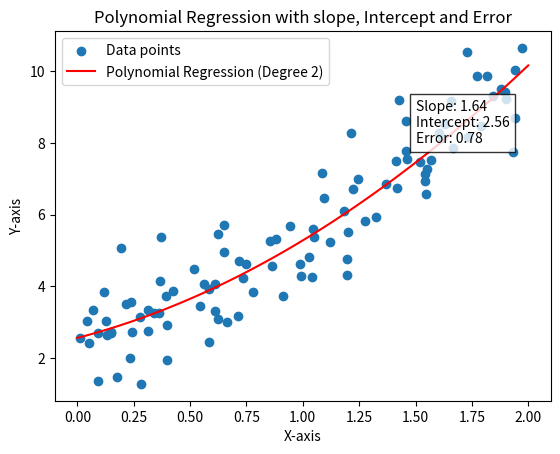

This figure's Python source:
import numpy as np
import matplotlib.pyplot as plt

np.random.seed(42)
X = 2* np.random.rand(100,1)
y = 2 + 3 * X + 0.5 * X**2 + np.random.randn(100, 1)
degree = 2
X_poly = np.c_[X, X**2]
X_poly_with_bias = np.c_[np.ones((100,1)), X_poly]
theta_best = np.linalg.inv(X_poly_with_bias.T.dot(X_poly_with_bias)).dot(X_poly_with_bias.T).dot(y)

# Calculating resulting slope and intercept
slope = theta_best[1][0]
intercept = theta_best[0][0]

# Calculating the error
y_predict = X_poly_with_bias.dot(theta_best)
error = np.mean((y_predict - y)**2)

# Creating a range of X Values for prediction
X_new = np.linspace(0,2,100).reshape(-1,1)
X_new_poly = np.c_[np.ones((100,1)),X_new,X_new**2]

# Predict y values using the polynomial regression model
y_predict_new = X_new_poly.dot(theta_best)

# Plotting the original data points and the polynomial regression curve
plt.scatter(X, y, label='Data points')
plt.plot(X_new,y_predict_new, 'r-',label=f'Polynomial Regression (Degree {degree})')
plt.xlabel('X-axis')
plt.ylabel('Y-axis')
plt.legend()

# Slope, intercept and error in the plot

plt.text(1.5, 8, f'Slope: {slope:.2f}\nIntercept: {intercept:.2f}\nError: {error:.2f}',fontsize=10,bbox=dict(facecolor='white',alpha=0.8))
plt.title('Polynomial Regression with slope, Intercept and Error')
plt.show()